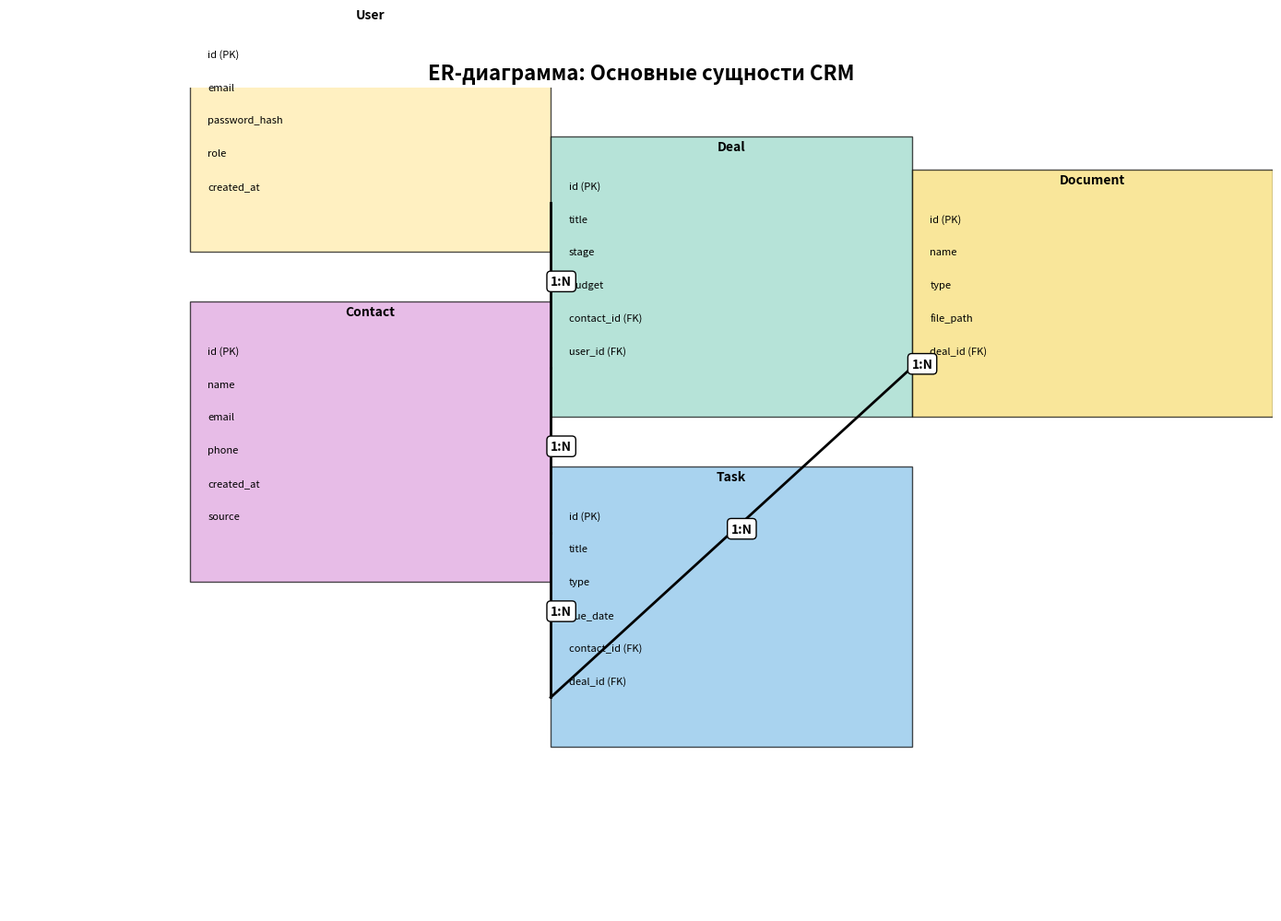

Recreate this plot in Python.
import matplotlib.pyplot as plt
from matplotlib.patches import Rectangle, Circle

def create_er_diagram():
    fig, ax = plt.subplots(figsize=(14, 10))
    
    # Определяем сущности и их атрибуты
    entities = {
        'User': ['id (PK)', 'email', 'password_hash', 'role', 'created_at'],
        'Contact': ['id (PK)', 'name', 'email', 'phone', 'created_at', 'source'],
        'Deal': ['id (PK)', 'title', 'stage', 'budget', 'contact_id (FK)', 'user_id (FK)'],
        'Task': ['id (PK)', 'title', 'type', 'due_date', 'contact_id (FK)', 'deal_id (FK)'],
        'Document': ['id (PK)', 'name', 'type', 'file_path', 'deal_id (FK)']
    }
    
    positions = {
        'User': (1, 4),
        'Contact': (1, 2),
        'Deal': (3, 3),
        'Task': (3, 1),
        'Document': (5, 3)
    }
    
    colors = ['#FFEAA7', '#DDA0DD', '#98D8C8', '#85C1E9', '#F7DC6F']
    
    # Рисуем сущности
    for i, (entity, attrs) in enumerate(entities.items()):
        x, y = positions[entity]
        color = colors[i % len(colors)]
        
        # Прямоугольник для сущности
        rect = Rectangle((x, y), 2, 0.5 + len(attrs) * 0.2, 
                        facecolor=color, alpha=0.7, edgecolor='black')
        ax.add_patch(rect)
        
        # Название сущности
        ax.text(x + 1, y + 0.5 + len(attrs) * 0.2 - 0.1, entity, 
                fontweight='bold', ha='center', va='bottom', fontsize=10)
        
        # Атрибуты
        for j, attr in enumerate(attrs):
            ax.text(x + 0.1, y + 0.5 + len(attrs) * 0.2 - 0.3 - j * 0.2, attr,
                   fontsize=8, va='center')
    
    # Рисуем связи
    relationships = [
        ('User', 'Deal', '1:N'),
        ('Contact', 'Deal', '1:N'),
        ('Contact', 'Task', '1:N'),
        ('Deal', 'Task', '1:N'),
        ('Deal', 'Document', '1:N')
    ]
    
    for from_ent, to_ent, rel_type in relationships:
        x1, y1 = positions[from_ent]
        x2, y2 = positions[to_ent]
        
        # Линия связи
        ax.plot([x1 + 2, x2], [y1 + 0.3, y2 + 0.3], 'k-', linewidth=2)
        
        # Тип связи
        mid_x = (x1 + 2 + x2) / 2
        mid_y = (y1 + 0.3 + y2 + 0.3) / 2
        ax.text(mid_x, mid_y, rel_type, fontweight='bold', 
               bbox=dict(boxstyle="round,pad=0.3", facecolor="white"))
    
    ax.set_xlim(0, 7)
    ax.set_ylim(0, 5)
    ax.set_title('ER-диаграмма: Основные сущности CRM', fontsize=16, fontweight='bold')
    ax.axis('off')
    
    plt.tight_layout()
    plt.show()

create_er_diagram()
